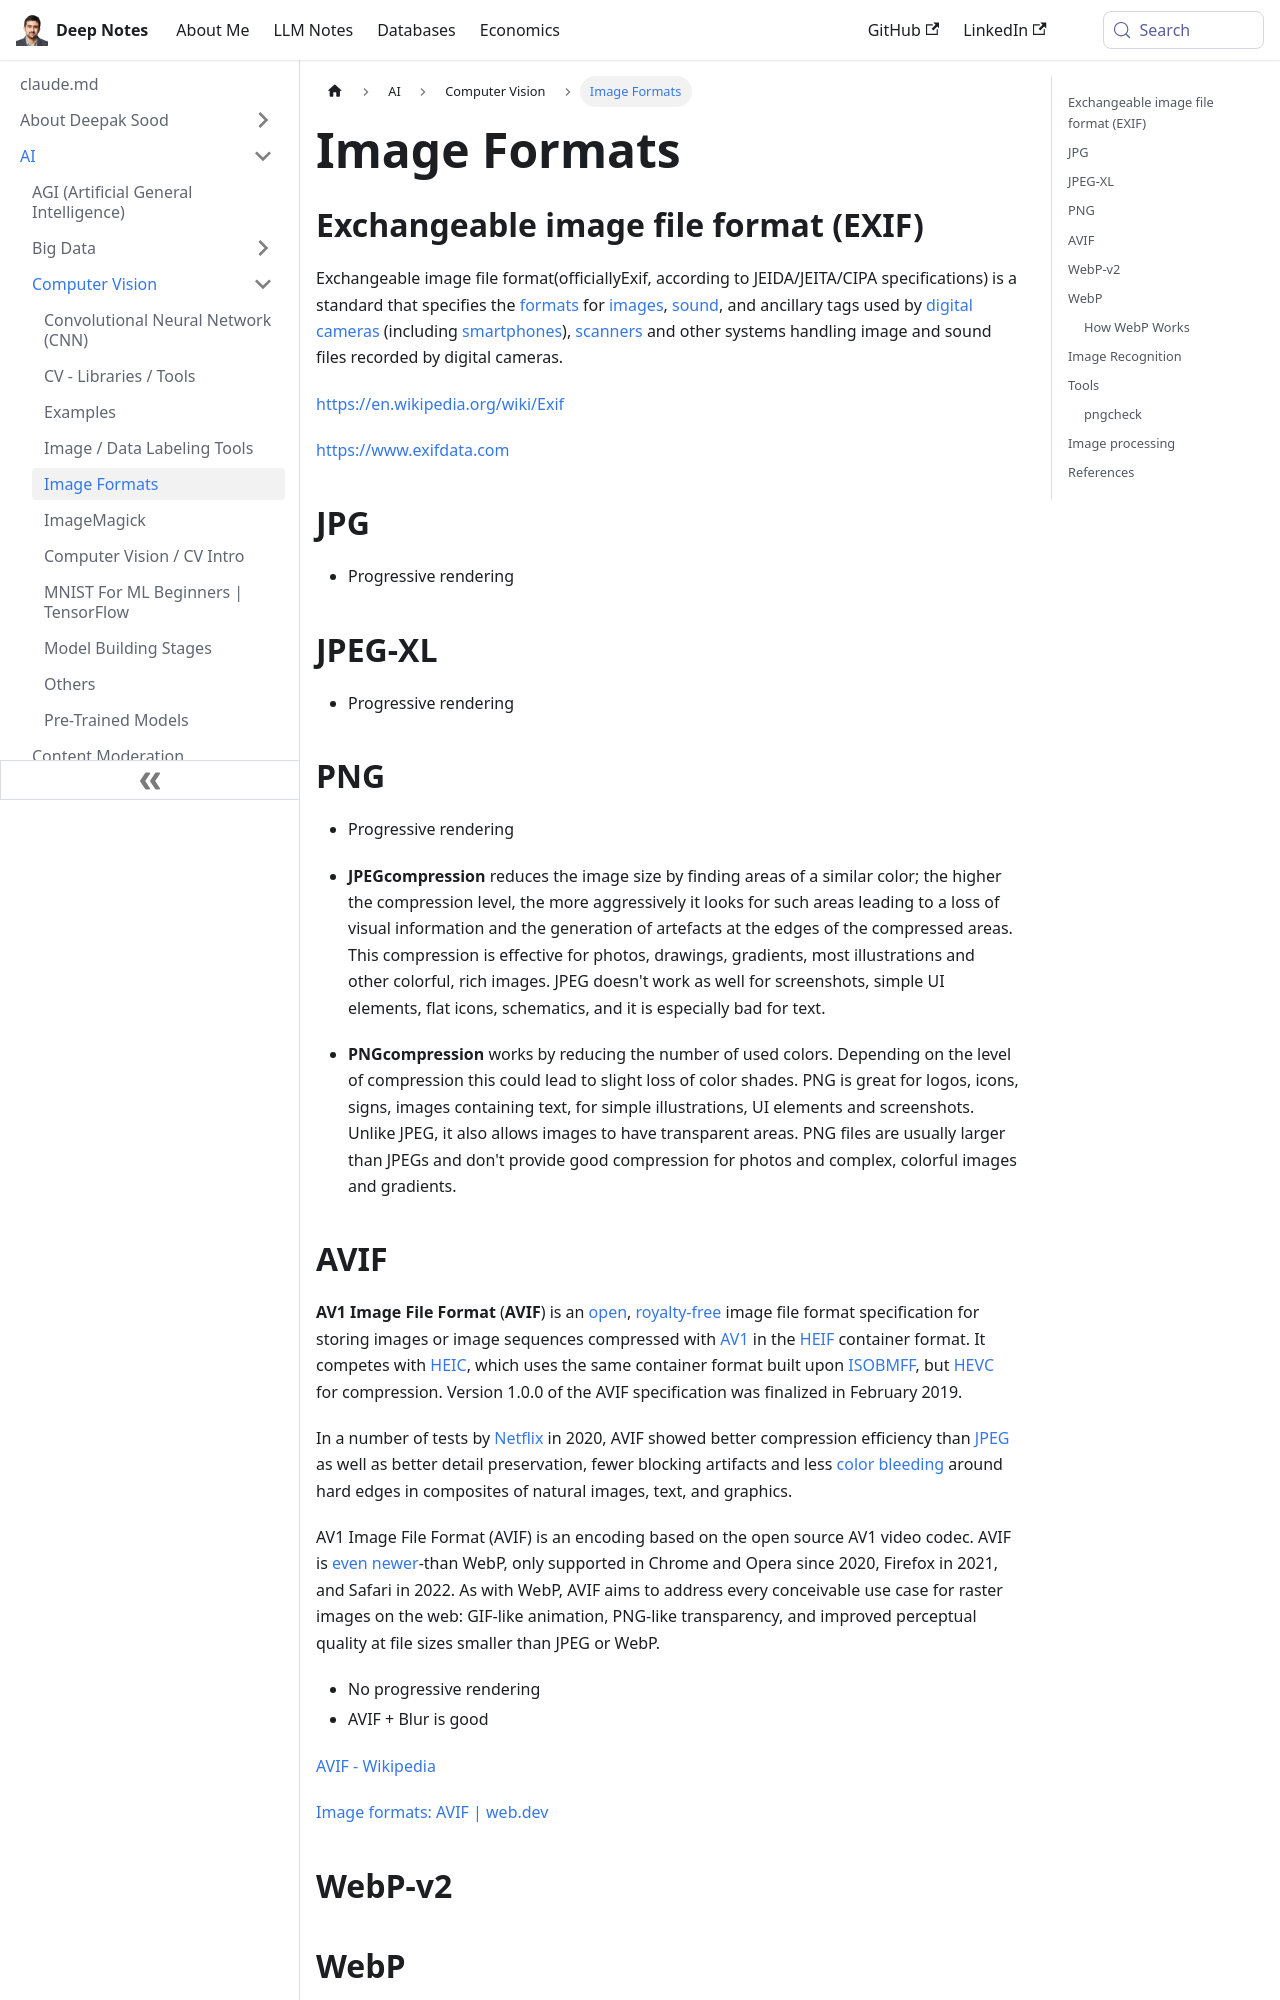

repository: deepaksood619/deepaksood619.github.io · page: ai/computer-vision-cv/image-formats/index.html · generator: docusaurus

---
slug: /ai/computer-vision-cv/image-formats
title: Image Formats
description: Explore various image formats including EXIF, JPG, JPEG-XL, and PNG, and learn their features, uses, and advantages for digital photography.
created: 2023-03-05
updated: 2025-02-14
---
## Exchangeable image file format (EXIF)

Exchangeable image file format(officiallyExif, according to JEIDA/JEITA/CIPA specifications) is a standard that specifies the [formats](https://en.wikipedia.org/wiki/File_format) for [images](https://en.wikipedia.org/wiki/Image), [sound](https://en.wikipedia.org/wiki/Sound), and ancillary tags used by [digital cameras](https://en.wikipedia.org/wiki/Digital_camera) (including [smartphones](https://en.wikipedia.org/wiki/Smartphone)), [scanners](https://en.wikipedia.org/wiki/Image_scanner) and other systems handling image and sound files recorded by digital cameras.

https://en.wikipedia.org/wiki/Exif

https://www.exifdata.com

## JPG

- Progressive rendering

## JPEG-XL

- Progressive rendering

## PNG

- Progressive rendering

- **JPEGcompression** reduces the image size by finding areas of a similar color; the higher the compression level, the more aggressively it looks for such areas leading to a loss of visual information and the generation of artefacts at the edges of the compressed areas. This compression is effective for photos, drawings, gradients, most illustrations and other colorful, rich images. JPEG doesn't work as well for screenshots, simple UI elements, flat icons, schematics, and it is especially bad for text.
- **PNGcompression** works by reducing the number of used colors. Depending on the level of compression this could lead to slight loss of color shades. PNG is great for logos, icons, signs, images containing text, for simple illustrations, UI elements and screenshots. Unlike JPEG, it also allows images to have transparent areas. PNG files are usually larger than JPEGs and don't provide good compression for photos and complex, colorful images and gradients.
